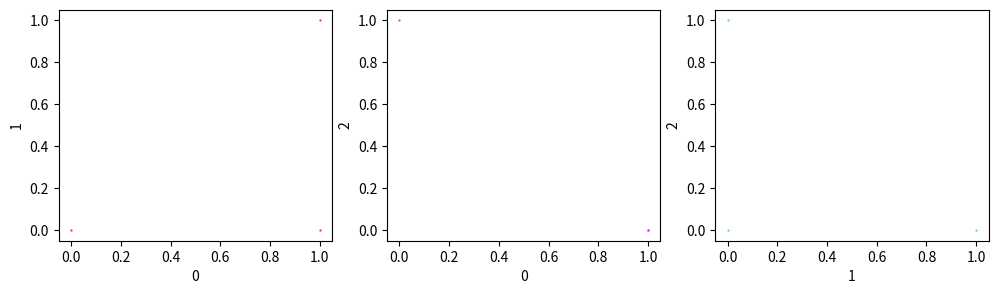

Python code for this plot: (Note: this script raises an exception after producing the figure.)
import pandas as pd
import numpy as np
import matplotlib.pyplot as plt
import seaborn as sns
import itertools


#Instantiate usable variables
class Grapher:
    """takes a dataframe"""
    def __init__(self, _input, figsize):
        self._input = _input
        self.dtype = type(_input)
        self.figsize = figsize

    #if self.dtype !=

    def heatmap(self):
        _input, figsize = self._input, self.figsize
        fig, ax = plt.subplots(figsize=figsize)
        ax = sns.heatmap(_input)
        plt.show()

    def violin_plot(self):
        _input, figsize = self._input, self.figsize
        fig, ax = plt.subplots(figsize=figsize)
        sns.violinplot(_input)
        plt.show()

    def scatter(self, cols):
        _input, figsize = self._input, self.figsize
        fig, ax = plt.subplots(figsize=figsize)
        ax = sns.scatterplot(_input.iloc[:, cols[0]], _input.iloc[:, cols[1]])
        plt.show()

    def big_scatter(self,
                    cols,
                    shape,
                    fixed_x=None,
                    fixed_y=None,
                    axis_names=[],
                    fig_name=''):
        """makes a series of scatter plots using any number of variables.
        By default, it graphs every combination of variables, but it can also
        support a fixed x axis or y axis."""

        _input, figsize = self._input, self.figsize
        fig, axes = plt.subplots(shape[0], shape[1], figsize=figsize)

        #instantiate colors
        colors = [
            '#f54242', '#ef42f5', '#56dbce', '#ffa600', '#9c00fc', '#00fc2a',
            '#eaf202'
        ]

        #indentify columns to use
        features = []
        if len(axis_names) == len(cols) or len(axis_names) == 0:
            feature_names = axis_names
            for col in cols:
                features.append(_input.iloc[:, col])
                feature_names.append(_input.columns[col])
        else:
            raise ValueError(
                'axis_names not the correct length (must be 0 or the same as cols)'
            )

        feature_dict = {
            feature_names[i]: features[i]
            for i in range(len(cols))
        }

        #Generate combinations
        col_combi = list(itertools.combinations(feature_names, 2))

        index = 0
        for ax in fig.axes:

            #Use different variables based on what is fixed
            if fixed_x == None and fixed_y == None:
                X_name = col_combi[index][0]
                y_name = col_combi[index][1]
            elif fixed_x != None:
                X_name = feature_names[fixed_x]
                y_name = feature_names[index + 1]
            elif fixed_y != None:
                X_name = feature_names[index + 1]
                y_name = feature_names[fixed_y]
            else:
                raise ValueError('Use scatter for 2 variable plotting')

            X, y = feature_dict[X_name], feature_dict[y_name]

            ax.scatter(X, y, c=colors[index], s=0.5)

            ax.set_xlabel(X_name)
            ax.set_ylabel(y_name)
            index += 1
        fig.suptitle(fig_name)
        plt.show()
        fig.savefig(
            '/Users/<user>/Documents/all_that_programming/summerJob2020/Figures/big_scatter.png',
            bbox_inches="tight",
            dpi=600)


if __name__ == '__main__':

    df = pd.DataFrame([[1, 0, 0], [1, 1, 0], [0, 0, 1]])
    df.shape
    grapher = Grapher(df, (12, 3))
    #print(grapher._input)
    print(grapher.big_scatter((0, 1, 2), (1, 3)))
